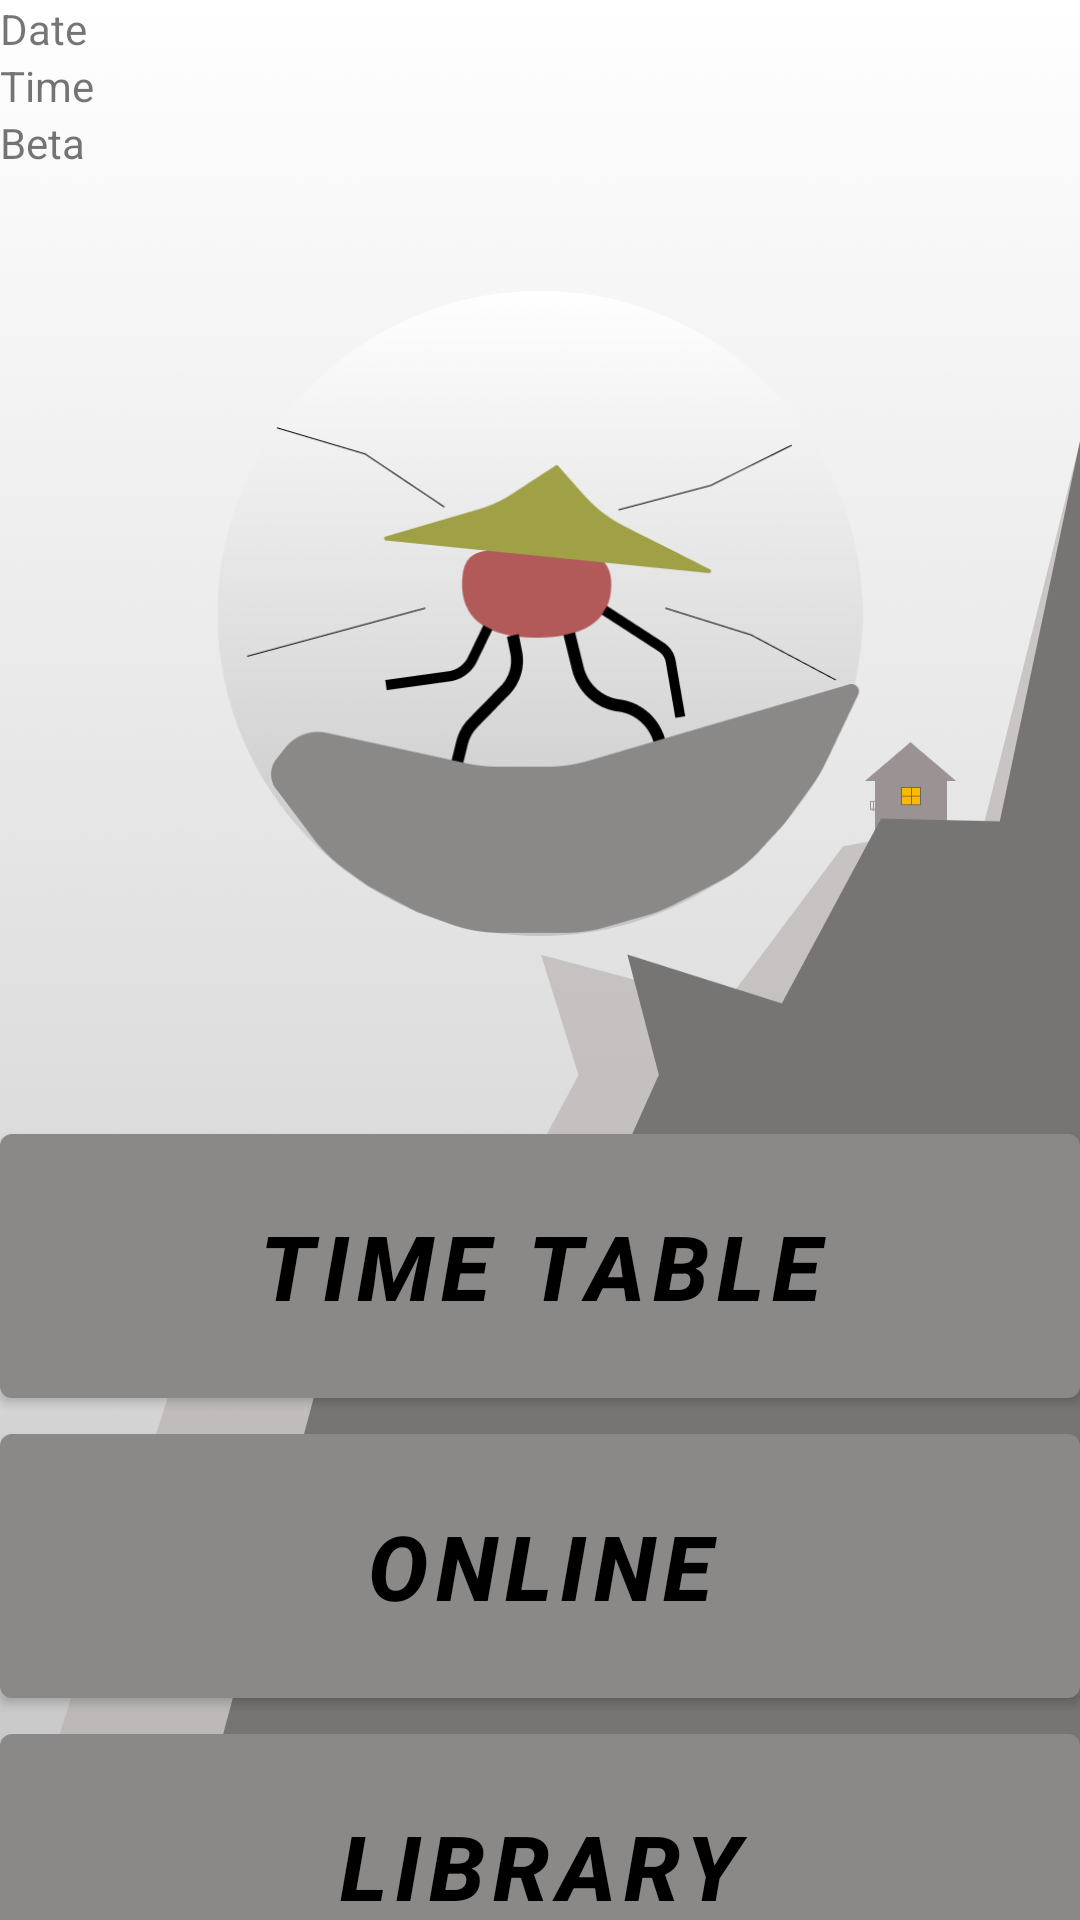

Produce the Android XML layout that renders to this screen, including the resource entries it uses.
<!-- AndroidManifest.xml: activity theme Theme.GOT.NoActionBar -->
<!-- res/layout/activity_main.xml -->
<?xml version="1.0" encoding="utf-8"?>
<androidx.constraintlayout.widget.ConstraintLayout xmlns:android="http://schemas.android.com/apk/res/android"
    xmlns:app="http://schemas.android.com/apk/res-auto"
    xmlns:tools="http://schemas.android.com/tools"
    android:layout_width="match_parent"
    android:layout_height="match_parent"
    android:background="@drawable/homeonrock2v"
    tools:context="com.example.ULAS.MainActivity">

    <LinearLayout
        android:layout_width="match_parent"
        android:layout_height="match_parent"
        android:orientation="vertical"
        app:layout_constraintBottom_toBottomOf="parent"
        app:layout_constraintEnd_toEndOf="parent"
        app:layout_constraintStart_toStartOf="parent"
        app:layout_constraintTop_toTopOf="parent">

        <TextView
            android:id="@+id/textViewDate"
            android:layout_width="match_parent"
            android:layout_height="wrap_content"
            android:text="Date" />

        <TextView
            android:id="@+id/textViewTime"
            android:layout_width="match_parent"
            android:layout_height="wrap_content"
            android:clickable="true"
            android:text="Time" />

        <TextView
            android:id="@+id/textView10"
            android:layout_width="match_parent"
            android:layout_height="wrap_content"
            android:text="Beta "
            android:textAlignment="gravity"
            android:textSize="14sp" />

        <Space
            android:layout_width="match_parent"
            android:layout_height="40dp" />

        <ImageView
            android:id="@+id/imageView2"
            android:layout_width="match_parent"
            android:layout_height="215dp"
            android:contentDescription="@string/icon_m"
            app:srcCompat="@drawable/logo_one" />

        <Space
            android:layout_width="match_parent"
            android:layout_height="60dp" />

        <Button
            android:id="@+id/btn_timetable"
            android:layout_width="match_parent"
            android:layout_height="100dp"
            android:text="@string/time_table"
            android:textAlignment="center"
            android:textSize="30sp"
            android:textStyle="normal|bold|italic"
            app:backgroundTint="#8B8888" />

        <Button
            android:id="@+id/btn_online"
            android:layout_width="match_parent"
            android:layout_height="100dp"
            android:text="@string/online"
            android:textAlignment="center"
            android:textSize="30sp"
            android:textStyle="normal|bold|italic"
            app:backgroundTint="#8B8888" />

        <Button
            android:id="@+id/btn_library"
            android:layout_width="match_parent"
            android:layout_height="100dp"
            android:text="@string/library"
            android:textAlignment="center"
            android:textSize="30sp"
            android:textStyle="normal|bold|italic"
            app:backgroundTint="#8B8888" />

        <Space
            android:layout_width="match_parent"
            android:layout_height="40dp" />

    </LinearLayout>

</androidx.constraintlayout.widget.ConstraintLayout>
<!-- resources referenced by this layout -->
<resources>
  <!-- drawable homeonrock2v: png bitmap (drawable, 114667 bytes) -->
  <!-- drawable logo_one: png bitmap (drawable-v24, 43702 bytes) -->
  <string name="icon_m">icon_m</string>
  <string name="library">Library</string>
  <string name="online">Online</string>
  <string name="time_table">Time Table</string>
  <style name="Theme.GOT.NoActionBar">
          <item name="windowActionBar">false</item>
          <item name="windowNoTitle">true</item>
      </style>
</resources>
